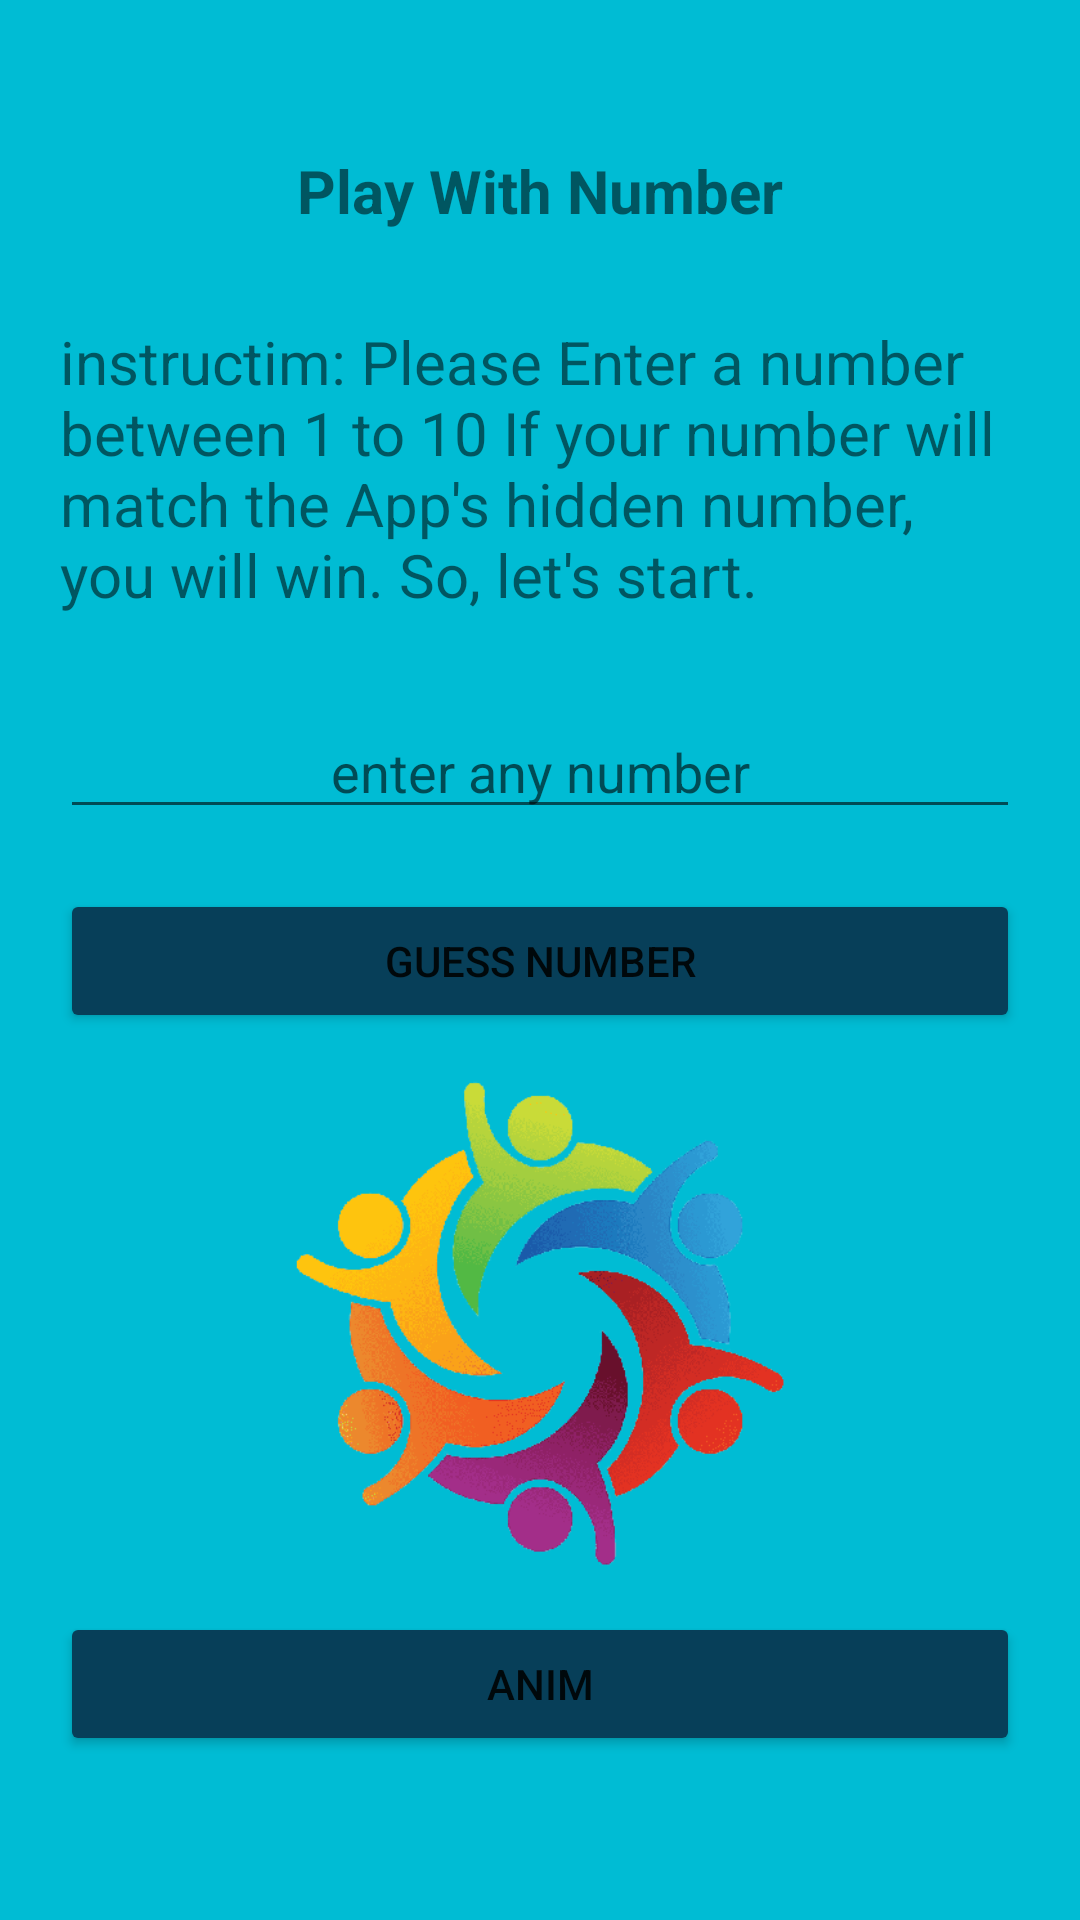

The Android layout XML behind this screen, and the referenced resources:
<!-- AndroidManifest.xml: application theme Theme.PlayRN -->
<!-- res/layout/activity_main.xml -->
<?xml version="1.0" encoding="utf-8"?>
<LinearLayout xmlns:android="http://schemas.android.com/apk/res/android"
    xmlns:app="http://schemas.android.com/apk/res-auto"
    xmlns:tools="http://schemas.android.com/tools"
    android:layout_width="match_parent"
    android:layout_height="match_parent"
    android:orientation="vertical"
    tools:context=".MainActivity"
    android:background="#00BCD4"
    android:padding="20dp"
    >

    <TextView
        android:layout_width="wrap_content"
        android:layout_height="wrap_content"
        android:text="Play With Number"
        android:textStyle="bold"
        android:layout_gravity="center"
        android:textSize="20sp"
        android:layout_marginTop="30dp"
        />
    <TextView
        android:layout_width="wrap_content"
        android:layout_height="wrap_content"
        android:text="instructim: Please Enter a number between 1 to 10
If your number will match the App's
hidden number, you will win. So, let's
start."
        android:layout_gravity="center"
        android:textSize="20sp"
        android:layout_marginTop="30dp"
        />
    <EditText
        android:id="@+id/userET"
        android:layout_width="match_parent"
        android:layout_height="wrap_content"
        android:layout_marginTop="30dp"
        android:hint="enter any number"
        android:inputType="number"
        android:textAlignment="center"
        />
    <Button
        android:id="@+id/submitBtn"
        android:layout_width="match_parent"
        android:layout_height="wrap_content"
        android:layout_marginTop="20dp"
        android:text="Guess Number"
        android:backgroundTint="#073F59"
        />

    <ImageView
        android:layout_width="239dp"
        android:layout_height="193dp"
        android:src="@drawable/logo3"
        android:layout_gravity="center"
        />
    <Button
        android:layout_width="match_parent"
        android:layout_height="wrap_content"
        android:text="anim"
        android:backgroundTint="#073F59"
        />

</LinearLayout>
<!-- resources referenced by this layout -->
<resources>
  <!-- drawable logo3: png bitmap (drawable, 58372 bytes) -->
  <style name="Theme.PlayRN" parent="Theme.MaterialComponents.DayNight.DarkActionBar">
          
          <item name="colorPrimary">@color/purple_500</item>
          <item name="colorPrimaryVariant">@color/purple_700</item>
          <item name="colorOnPrimary">@color/white</item>
          
          <item name="colorSecondary">@color/teal_200</item>
          <item name="colorSecondaryVariant">@color/teal_700</item>
          <item name="colorOnSecondary">@color/black</item>
          
          <item name="android:statusBarColor" tools:targetApi="21">?attr/colorPrimaryVariant</item>
          
      </style>
  <!-- not gathered from this repository: default colours our renderer supplied (Android Studio template values) -->
  <color name="purple_500">#FF6200EE</color>
  <color name="purple_700">#FF3700B3</color>
  <color name="teal_200">#FF03DAC5</color>
  <color name="teal_700">#FF018786</color>
  <color name="black">#FF000000</color>
  <color name="white">#FFFFFFFF</color>
</resources>
